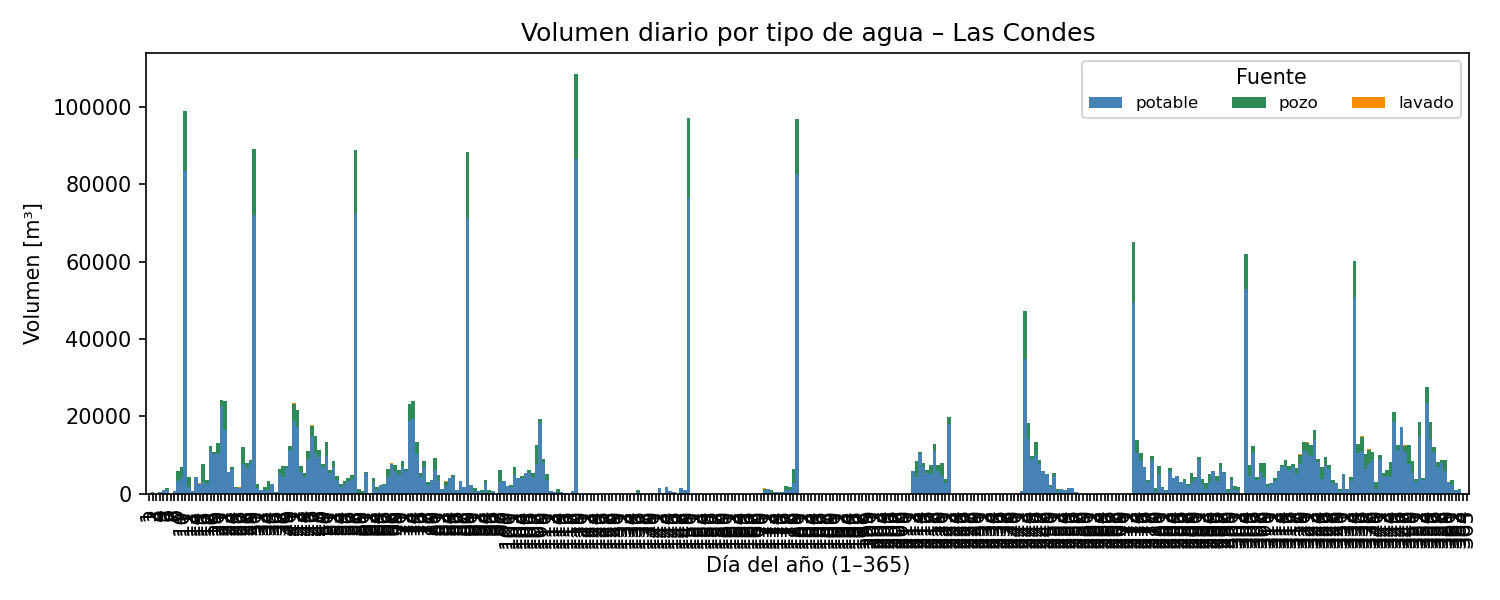

The data file committed next to this chart (first rows):
day, potable, pozo, lavado
1, 96.72, 0.0, 10.8
2, 101, 311.1, 10.8
3, 0.0, 0.0, 10.8
4, 399.5, 0.0, 10.8
5, 815.1, 69.65, 10.8
6, 1013, 417.9, 10.8
7, 0.0, 0.0, 10.8
8, 782.3, 0.0, 10.8
9, 3333, 2465, 10.8
10, 3923, 2925, 10.8
11, 83438, 15605, 10.8
12, 1809, 2516, 10.8
13, 444.5, 278.6, 10.8
14, 4186, 0.0, 10.8
15, 2614, 0.0, 10.8
16, 2968, 4781, 10.8
17, 2467, 975.2, 10.8
18, 10943, 1463, 10.8
19, 10298, 557.2, 10.8
20, 10135, 3020, 10.8
21, 22733, 1546, 10.8
22, 16523, 7423, 10.8
23, 5498, 0.0, 10.8
24, 6440, 417.9, 10.8
25, 1521, 306.3, 10.8
26, 1584, 0.0, 10.8
27, 7770, 4247, 10.8
28, 6526, 1484, 10.8
29, 8045, 766.2, 10.8
30, 72153, 16874, 10.8
31, 1584, 800.1, 10.8
32, 868.5, 0.0, 10.8
33, 911.8, 738.9, 10.8
34, 861.6, 2316, 10.8
35, 2569, 0.0, 10.8
36, 265.1, 41.79, 10.8
37, 5211, 1127, 10.8
38, 4432, 2786, 10.8
39, 6670, 472.5, 10.8
40, 11291, 919.1, 10.8
41, 18714, 4600, 10.8
42, 17187, 4358, 10.8
43, 5598, 1633, 10.8
44, 4391, 909.1, 10.8
45, 9038, 2071, 10.8
46, 14958, 2663, 10.8
47, 10259, 4739, 10.8
48, 9442, 1914, 10.8
49, 6928, 800.1, 10.8
50, 9804, 3530, 10.8
51, 5253, 909.1, 10.8
52, 6941, 1414, 10.8
53, 3620, 1006, 10.8
54, 1842, 716.8, 10.8
55, 2464, 758.1, 10.8
56, 3387, 758.1, 10.8
57, 3913, 800.1, 10.8
58, 72274, 16576, 10.8
59, 3.991, 1077, 10.8
60, 25.07, 682.4, 10.8
... 305 more rows
